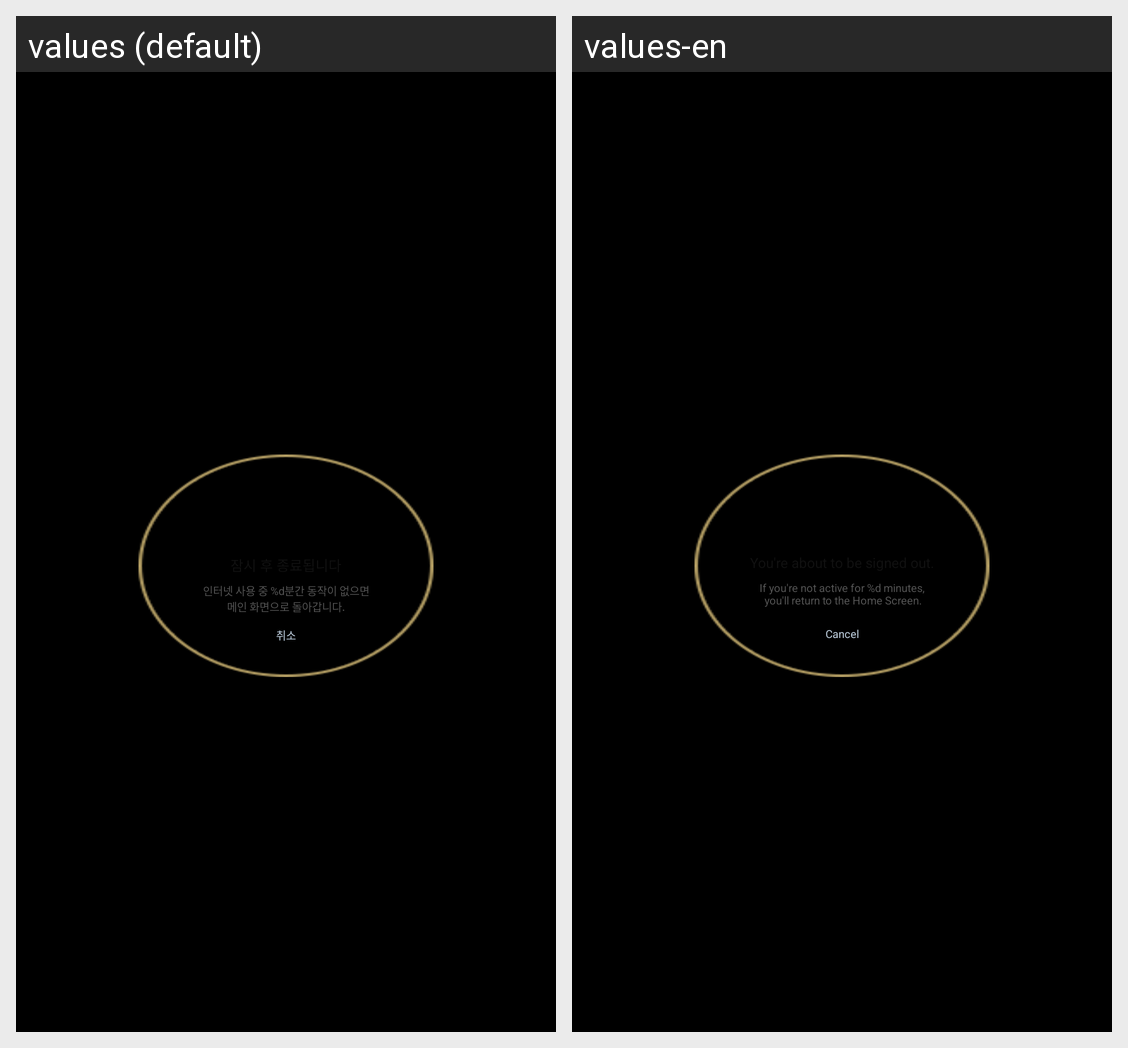

For this localized Android screen grid, give each drawn string resource with its value in every locale shown.
Android screen res/layout/dialog_layout_ok.xml rendered under 2 locales, left to right: values (default), values-en. Device: Nexus 5 (rendered at 1080×1920; each locale shown at half size, 540×960, under a caption strip naming it); theme AppTheme.
Strings drawn on this screen, with the default value and each locale's value (text and hints the layout hard-codes, and strings that could not be matched under every locale, appear in the picture but are not listed):

popup_message
  values: 인터넷 사용 중 %d분간 동작이 없으면
      메인 화면으로 돌아갑니다.
  values-en: If you're not active for %d minutes,
       you'll return to the Home Screen.

popup_button
  values: 취소
  values-en: Cancel
